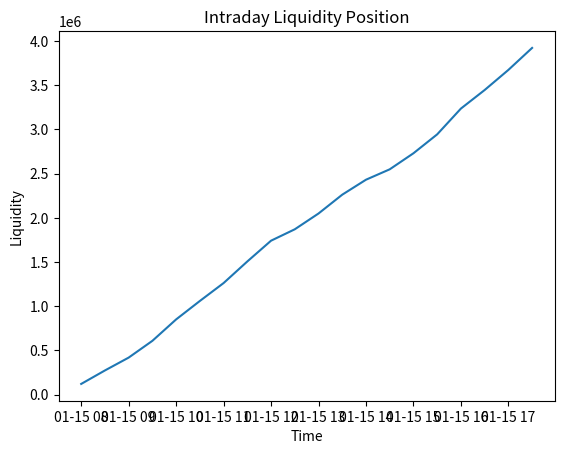

Reproduce this figure in Python.
import pandas as pd
import numpy as np

# Simulate intraday payment transaction data
np.random.seed(42)
n = 200

timestamps = pd.date_range('2024-01-15 08:00', periods=n, freq='3min')

transactions = pd.DataFrame({
    'timestamp': timestamps,
    'amount': np.random.choice(
        np.concatenate([np.random.uniform(1_000, 50_000, 180),
                        np.random.uniform(-50_000, -1_000, 20)]),
        size=n,
        replace=False
    )
})

print(f'Loaded {len(transactions)} transactions')
transactions.head()

# Ensure correct dtypes
transactions['timestamp'] = pd.to_datetime(transactions['timestamp'])
transactions['amount'] = transactions['amount'].astype(float)

# Drop any rows with missing values
transactions.dropna(inplace=True)

print(transactions.dtypes)
transactions.describe()

# Round timestamps down to the nearest 30-minute bucket
transactions['time_bucket'] = transactions['timestamp'].dt.floor('30min')

print('Unique time buckets:', transactions['time_bucket'].nunique())
transactions[['timestamp', 'time_bucket', 'amount']].head(10)

# Aggregate net flows per time bucket
liquidity = (
    transactions
    .groupby('time_bucket', as_index=False)['amount']
    .sum()
    .rename(columns={'amount': 'net_flow'})
)

# Compute running (cumulative) liquidity position
liquidity['liquidity_position'] = liquidity['net_flow'].cumsum()

print(f'Liquidity table shape: {liquidity.shape}')
liquidity.head(10)

import matplotlib.pyplot as plt

plt.figure()

plt.plot(liquidity['time_bucket'], liquidity['liquidity_position'])

plt.title("Intraday Liquidity Position")

plt.xlabel("Time")

plt.ylabel("Liquidity")

plt.show()
